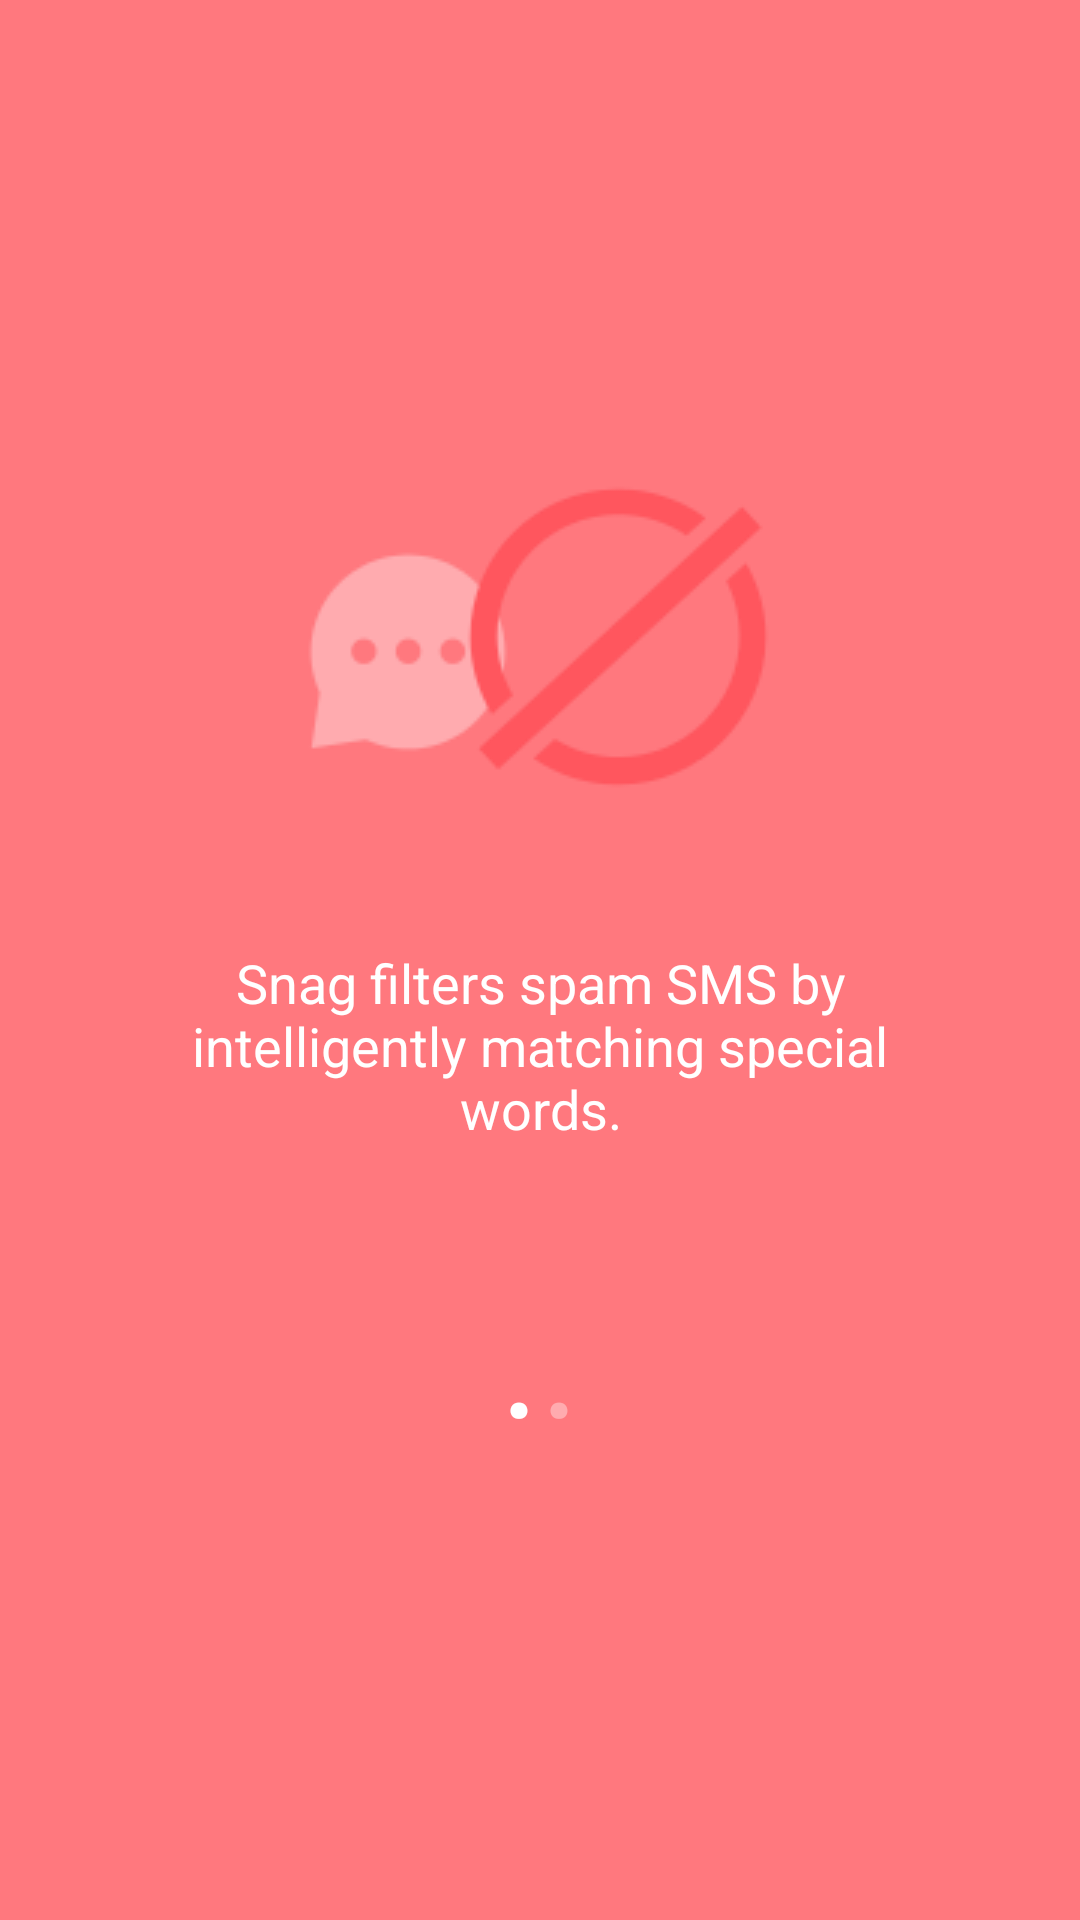

This screen was rendered from an Android layout file. Write that file and the resources it references.
<!-- AndroidManifest.xml: application theme AppTheme -->
<!-- res/layout/launcher_fragment_a.xml -->
<LinearLayout xmlns:android="http://schemas.android.com/apk/res/android"
    android:layout_width="fill_parent"
    android:layout_height="fill_parent"
    android:background="@color/bar_color"
    android:gravity="center"
    android:orientation="vertical" >

    <ImageView
        android:layout_width="wrap_content"
        android:layout_height="wrap_content"
        android:contentDescription="@string/app_name"
        android:focusable="false"
        android:paddingLeft="20dp"
        android:paddingRight="20dp"
        android:maxWidth="144dp"
        android:scaleType="fitCenter"
        android:src="@drawable/launcher_a"
        />

	<TextView
	    android:layout_width="wrap_content"
	    android:layout_height="wrap_content"
	    android:text="@string/launcher_text_a"
        android:textColor="@color/white"
	    android:textSize="18sp"
	    android:padding="8sp"
	    android:layout_margin="30dp"
	    android:gravity="center"
	/>
	
	<LinearLayout
	    android:layout_width="wrap_content"
	    android:layout_height="wrap_content"
	    android:background="@color/bar_color"
	    android:gravity="center"
	    android:orientation="horizontal" >
		<TextView
		    android:layout_width="wrap_content"
		    android:layout_height="wrap_content"
		    android:text="@string/dot"
	        android:textColor="@color/white"
		    android:textSize="50sp"
		    android:gravity="center"
		/>
		<TextView
		    android:layout_width="wrap_content"
		    android:layout_height="wrap_content"
		    android:text="@string/dot"
	        android:textColor="@color/title_color_deep"
		    android:textSize="50sp"
		    android:gravity="center"
		/>
	</LinearLayout>	
	 
</LinearLayout>
<!-- resources referenced by this layout -->
<resources>
  <color name="bar_color">#FF787E</color>
  <color name="title_color_deep">#ffabaf</color>
  <color name="white">#FFFFFF</color>
  <string name="app_name">Snag</string>
  <string name="dot">.</string>
  <string name="launcher_text_a">Snag filters spam SMS by intelligently matching special words.</string>
  <style name="AppTheme" parent="Theme.Custom">
          
      </style>
  <!-- drawable selectable_background_custom (drawable) -->
  <?xml version="1.0" encoding="utf-8"?>
  <selector xmlns:android="http://schemas.android.com/apk/res/android"
          android:exitFadeDuration="@android:integer/config_mediumAnimTime" >
      <item android:state_pressed="false" android:state_focused="true" android:drawable="@drawable/list_focused_custom" />
      <item android:state_pressed="true" android:drawable="@drawable/list_pressed_custom" />
      <item android:drawable="@android:color/transparent" />
  </selector>
  <style name="PopupMenu.Custom" parent="@style/Widget.AppCompat.Light.PopupMenu">	
          <item name="android:popupBackground">@drawable/menu_dropdown_panel_custom</item>	
      </style>
  <style name="DropDownListView.Custom" parent="@style/Widget.AppCompat.Light.ListView.DropDown">
          <item name="android:listSelector">@drawable/selectable_background_custom</item>
      </style>
  <style name="ActionBarTabStyle.Custom" parent="@style/Widget.AppCompat.Light.ActionBar.TabView">
          <item name="android:background">@drawable/tab_indicator_ab_custom</item>
      </style>
  <style name="DropDownNav.Custom" parent="@style/Widget.AppCompat.Light.Spinner.DropDown.ActionBar">
          <item name="android:background">@drawable/spinner_background_ab_custom</item>
          <item name="android:popupBackground">@drawable/menu_dropdown_panel_custom</item>
          <item name="android:dropDownSelector">@drawable/selectable_background_custom</item>
      </style>
  <style name="ActionBar.Solid.Custom" parent="@style/Widget.AppCompat.Light.ActionBar.Solid">
          <item name="background">@drawable/ab_solid_custom</item>
          <item name="backgroundStacked">@drawable/ab_stacked_solid_custom</item>
          <item name="backgroundSplit">@drawable/ab_bottom_solid_custom</item>
          <item name="progressBarStyle">@style/ProgressBar.Custom</item>
          <item name="titleTextStyle">@style/ActionBar.TitleTextStyle</item>
      </style>
  <style name="ActionButton.CloseMode.Custom" parent="@style/Widget.AppCompat.Light.ActionButton.CloseMode">
          <item name="android:background">@drawable/btn_cab_done_custom</item>
      </style>
  <style name="ProgressBar.Custom" parent="@style/Widget.AppCompat.ProgressBar.Horizontal">
          <item name="android:progressDrawable">@drawable/progress_horizontal_custom</item>
      </style>
  <style name="ActionBar.TitleTextStyle" parent="@android:style/TextAppearance">
  	    <item name="android:textColor">@color/title_color</item>
  	</style>
  <!-- drawable btn_cab_done_custom (drawable) -->
  <?xml version="1.0" encoding="utf-8"?>
  <selector xmlns:android="http://schemas.android.com/apk/res/android">
      <item android:state_pressed="true"
          android:drawable="@drawable/btn_cab_done_pressed_custom" />
      <item android:state_focused="true" android:state_enabled="true"
          android:drawable="@drawable/btn_cab_done_focused_custom" />
      <item android:state_enabled="true"
          android:drawable="@drawable/btn_cab_done_default_custom" />
  </selector>
  <color name="title_color">#FFF5F6</color>
</resources>
